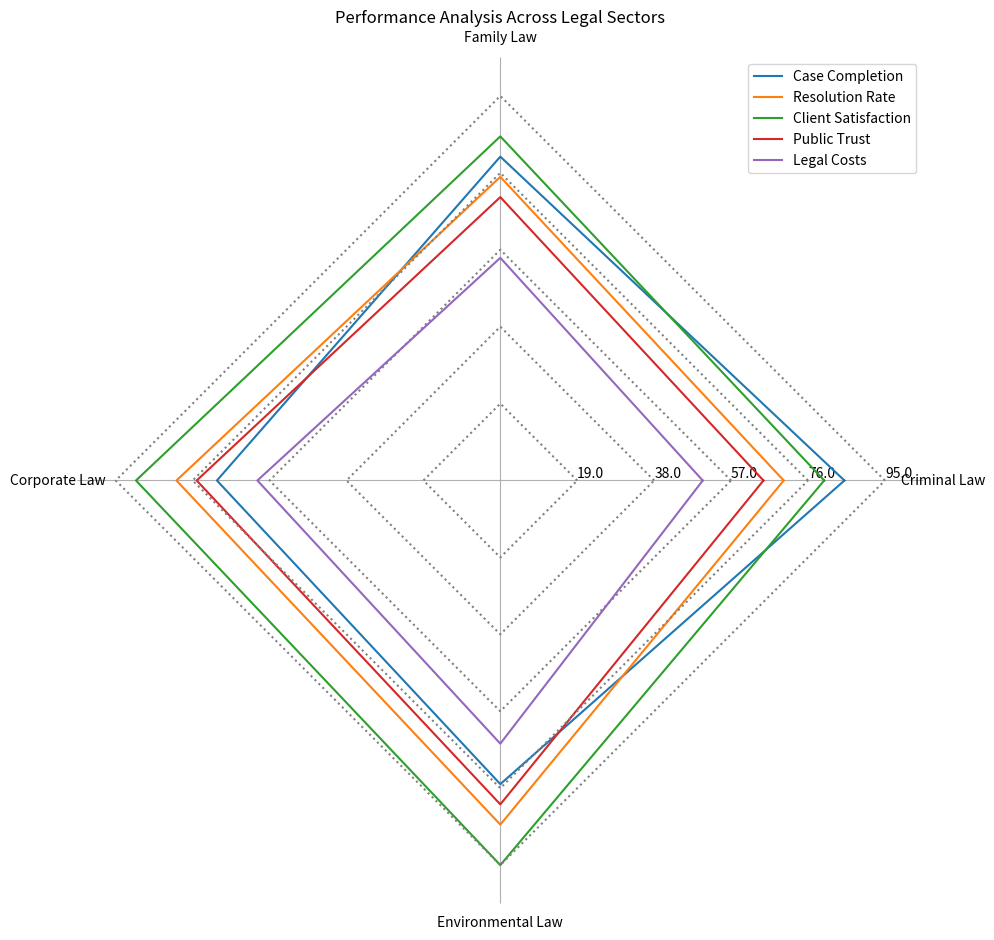

Reproduce this figure in Python. (Note: this script raises an exception after producing the figure.)
import matplotlib.pyplot as plt
import numpy as np

# transform data into three variables
raw_data = "Area,Criminal Law,Family Law,Corporate Law,Environmental Law/n " \
           "Case Completion,85,80,70,75/n Resolution Rate,70,75,80,85/n " \
           "Client Satisfaction,80,85,90,95/n Public Trust,65,70,75,80/n " \
           "Legal Costs,50,55,60,65"
data_split = [row.split(",") for row in raw_data.split("/n ")]
data_labels = data_split[0][1:]
data = np.array([list(map(int, row[1:])) for row in data_split[1:]])
line_labels = [row[0] for row in data_split[1:]]

# setup radar chart
fig = plt.figure(figsize=(10, 10))
ax = plt.subplot(111, polar=True)
angles = np.linspace(0, 2 * np.pi, len(data_labels) + 1, endpoint=True)
ax.set_thetagrids(angles[:-1] * 180/np.pi, data_labels, wrap=True)

# plot data and gridlines
for i, line in enumerate(data):
    line = np.append(line, line[0])  # for closing the polygon
    ax.plot(angles, line, label=line_labels[i])
    radius = np.full_like(angles, (i+1) * data.max() / len(data))
    ax.plot(angles, radius, color='gray', linestyle=':')
        
# set up legend and titles
handles, labels = ax.get_legend_handles_labels()
ax.legend(handles, line_labels, loc="upper right")
ax.set_title("Performance Analysis Across Legal Sectors")

# remove circular gridlines and background
ax.yaxis.grid(False)
ax.spines['polar'].set_visible(False)

# adjust radial limits
ax.set_ylim(0, data.max() * 1.1)
max_value = np.amax(data)
step_size = max_value / len(data)
ax.set_rgrids([step_size * i for i in range(1, len(data) + 1)], labels=[f'{step_size * i}' for i in range(1, len(data) + 1)], angle=0)

# prevent content from being displayed and save the figure
plt.tight_layout()
plt.savefig('/cpfs01/user/yehancheng/workspace/datasets/SimChartV2/demo/radar_polygon/png/162_2023122292141.png')

# clear the current image state
plt.clf()
